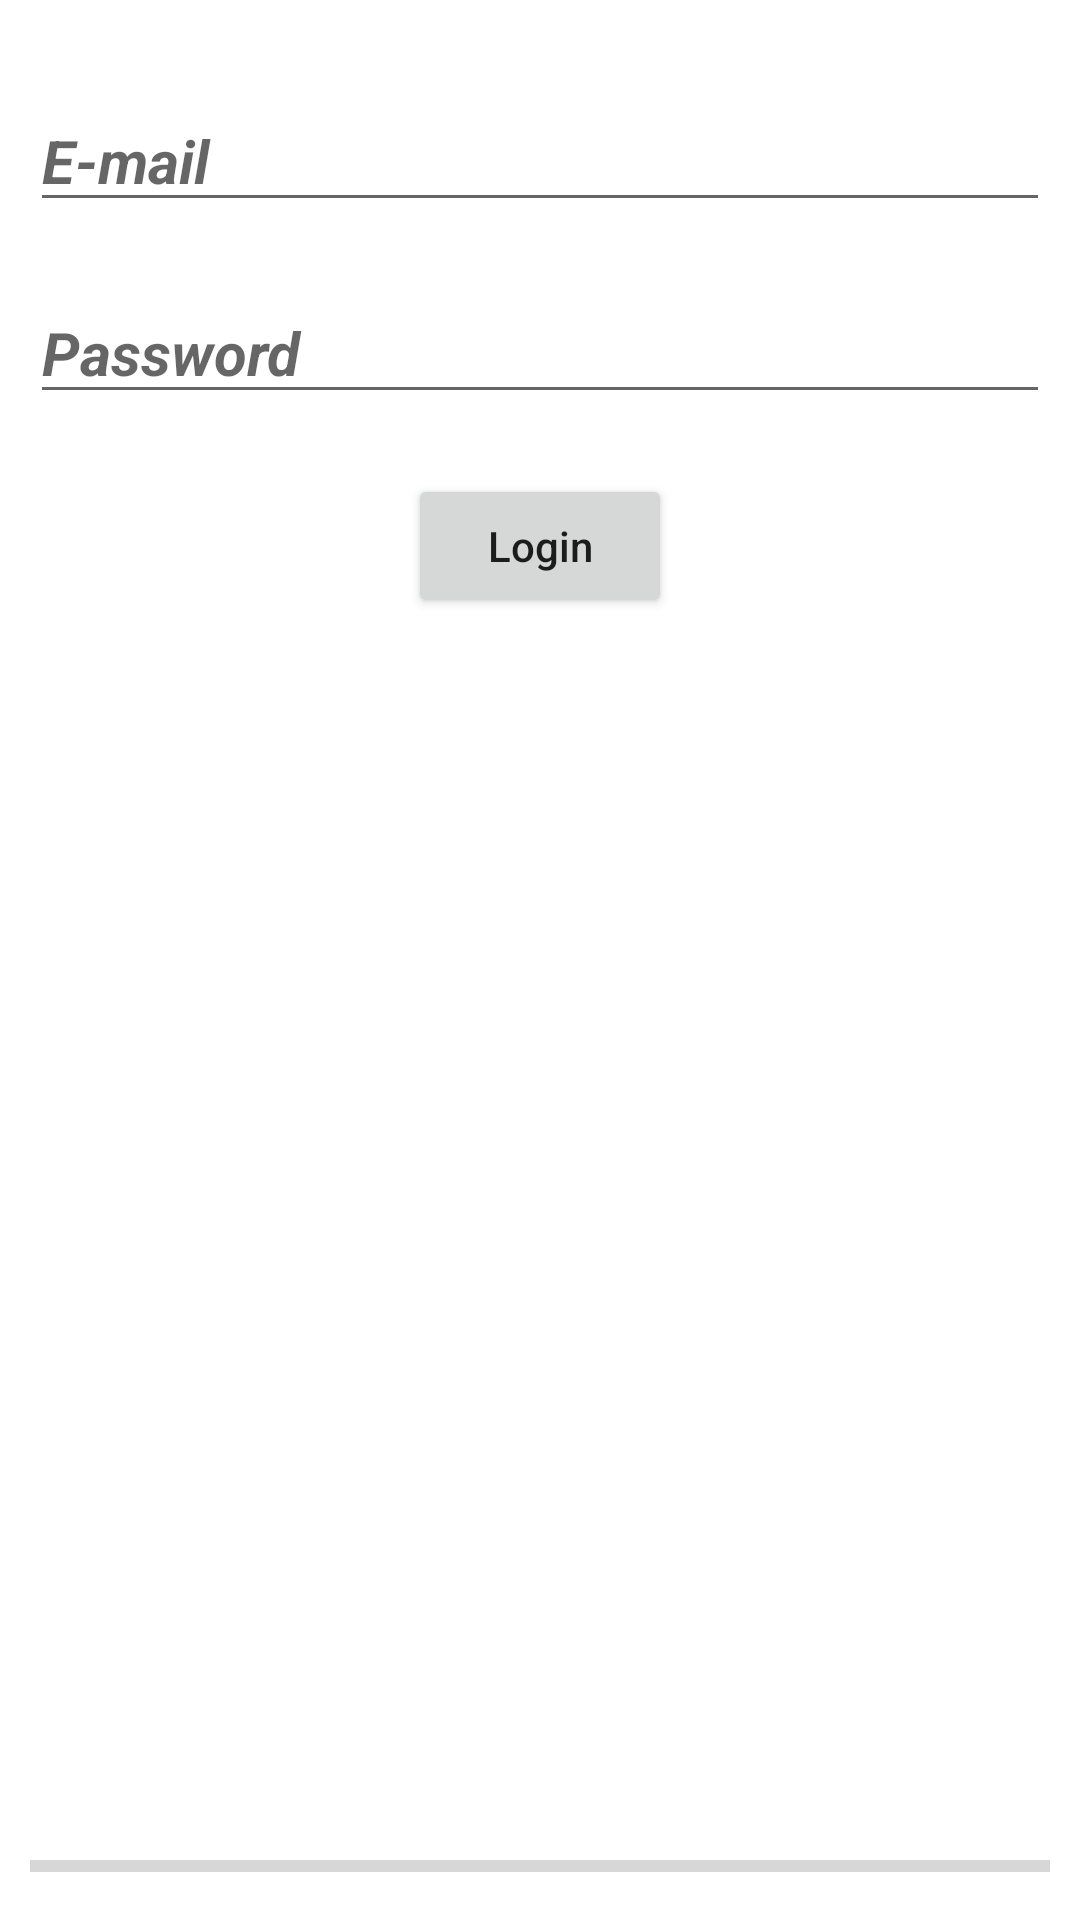

Layout XML and referenced resources for this Android screen:
<!-- AndroidManifest.xml: application theme Theme.AndroidTutorial -->
<!-- res/layout/activity_login.xml -->
<?xml version="1.0" encoding="utf-8"?>
<RelativeLayout
        xmlns:android="http://schemas.android.com/apk/res/android"
        xmlns:tools="http://schemas.android.com/tools"
        android:layout_width="match_parent"
        android:layout_height="match_parent"
        tools:context=".activity.LoginActivity"
        android:padding="10dp">

    <TextView
            android:id="@+id/login_WarningTextView"
            android:layout_width="wrap_content"
            android:layout_height="wrap_content"
            android:layout_centerHorizontal="true"
            android:layout_marginTop="20dp"
            android:text="@string/warning_login"
            android:textColor="#F40808"
            android:textStyle="italic"
            android:fontFamily="@font/lobster_two"
            android:visibility="gone"/>

    <EditText
            android:id="@+id/login_EmailTextView"
            android:layout_width="match_parent"
            android:layout_height="wrap_content"
            android:layout_marginTop="20dp"
            android:layout_below="@+id/login_WarningTextView"
            android:hint="@string/email_label"
            android:inputType="textEmailAddress"
            android:textSize="20sp"
            android:textStyle="italic|bold"
            android:textColor="@color/black"
            android:autofillHints="emailAddress"/>

    <EditText
            android:id="@+id/login_PasswordTextView"
            android:layout_width="match_parent"
            android:layout_height="wrap_content"
            android:layout_below="@+id/login_EmailTextView"
            android:layout_marginTop="20dp"
            android:hint="@string/password_label"
            android:inputType="textPassword"
            android:textSize="20sp"
            android:textStyle="italic|bold"
            android:textColor="@color/black"
            android:autofillHints="password"/>

    <Button
            android:id="@+id/login_LoginBtn"
            android:layout_width="wrap_content"
            android:layout_height="wrap_content"
            android:layout_centerHorizontal="true"
            android:layout_below="@+id/login_PasswordTextView"
            android:layout_marginTop="20dp"
            android:text="@string/login_btn_label"
            android:textAllCaps="false"/>

    <ProgressBar
            android:id="@+id/login_ProgressBar"
            android:layout_width="match_parent"
            android:layout_height="wrap_content"
            android:layout_centerHorizontal="true"
            android:layout_alignParentBottom="true"
            style="@style/Widget.AppCompat.ProgressBar.Horizontal"/>

</RelativeLayout>
<!-- resources referenced by this layout -->
<resources>
  <string name="email_label">E-mail</string>
  <string name="login_btn_label">Login</string>
  <string name="password_label">Password</string>
  <string name="warning_login">Failed to login. E-mail or password is wrong.</string>
  <style name="Theme.AndroidTutorial" parent="Theme.MaterialComponents.DayNight.DarkActionBar">
          
          <item name="colorPrimary">@color/purple_500</item>
          <item name="colorPrimaryVariant">@color/purple_700</item>
          <item name="colorOnPrimary">@color/white</item>
          
          <item name="colorSecondary">@color/teal_200</item>
          <item name="colorSecondaryVariant">@color/teal_700</item>
          <item name="colorOnSecondary">@color/black</item>
          
          <item name="android:statusBarColor" tools:targetApi="l">?attr/colorPrimaryVariant</item>
          
      </style>
  <!-- not gathered from this repository: default colours our renderer supplied (Android Studio template values) -->
  <color name="purple_500">#FF6200EE</color>
  <color name="purple_700">#FF3700B3</color>
  <color name="teal_200">#FF03DAC5</color>
  <color name="teal_700">#FF018786</color>
  <color name="black">#FF000000</color>
  <color name="white">#FFFFFFFF</color>
</resources>
